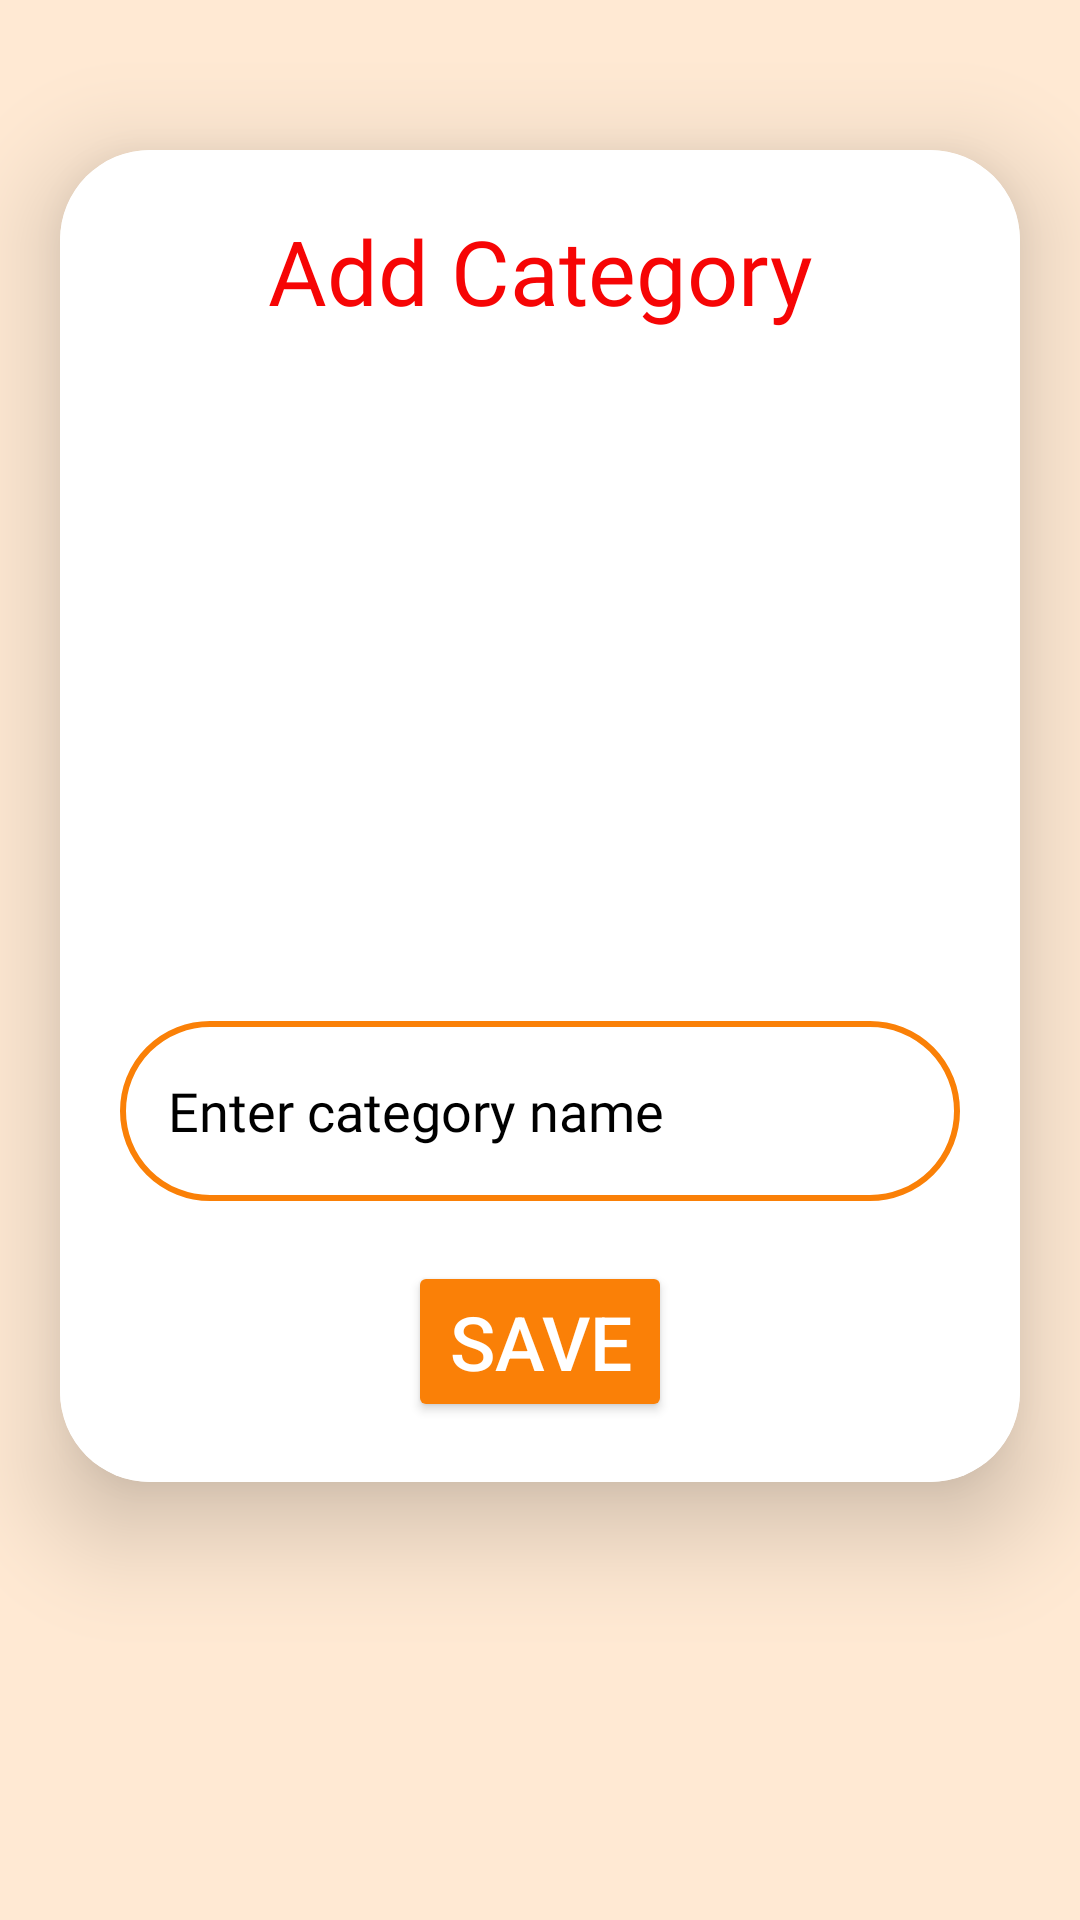

Android layout source for this screen:
<!-- AndroidManifest.xml: application theme Base.Theme.LoginPage -->
<!-- res/layout/activity_vendor_category_upload.xml -->
<?xml version="1.0" encoding="utf-8"?>
<ScrollView xmlns:android="http://schemas.android.com/apk/res/android"
    xmlns:app="http://schemas.android.com/apk/res-auto"
    xmlns:tools="http://schemas.android.com/tools"
    android:layout_width="match_parent"
    android:layout_height="match_parent"
    android:background="@color/light_orange"
    android:orientation="vertical"
    tools:context=".Vendor_category_upload">

    <androidx.cardview.widget.CardView
        android:layout_width="match_parent"
        android:layout_height="wrap_content"
        android:layout_marginStart="20dp"
        android:layout_marginTop="50dp"
        android:layout_marginEnd="20dp"
        android:background="@drawable/orange_border"
        app:cardCornerRadius="30dp"
        app:cardElevation="20dp">

        <LinearLayout
            android:layout_width="match_parent"
            android:layout_height="match_parent"
            android:layout_gravity="center_horizontal"
            android:background="@color/white"
            android:gravity="center"
            android:orientation="vertical"
            android:padding="20dp">

            <TextView
                android:layout_width="match_parent"
                android:layout_height="wrap_content"
                android:text="Add Category"
                android:fontFamily="@font/epilogue_semibold"
                android:textAlignment="center"
                android:textColor="@color/red"
                android:textSize="30sp" />

            <ImageView
                android:id="@+id/uploadImage"
                android:layout_width="match_parent"
                android:layout_height="200dp"
                android:layout_marginTop="10dp"
                android:src="@drawable/uploading"
                android:textColorHint="@color/orange" />

            <EditText
                android:id="@+id/uploadName"
                android:layout_width="match_parent"
                android:layout_height="60dp"
                android:layout_marginTop="20dp"
                android:background="@drawable/orange_border"
                android:gravity="start|center_vertical"
                android:hint="Enter category name"
                android:fontFamily="@font/epilogue_semibold"
                android:padding="16dp"
                android:textColor="@color/black"
                android:textColorHint="@color/black" />

            <Button
                android:id="@+id/saveButton"
                android:layout_width="wrap_content"
                android:layout_height="wrap_content"
                android:layout_marginTop="20dp"
                android:backgroundTint="@color/orange"
                android:text="Save"
                android:textAlignment="center"
                android:textColor="@color/white"
                android:textSize="25sp"
                app:cornerRadius="@dimen/fastscroll__bubble_corner" />
        </LinearLayout>
    </androidx.cardview.widget.CardView>

</ScrollView>
<!-- resources referenced by this layout -->
<resources>
  <color name="black">#000000</color>
  <color name="light_orange">#FFE9D3</color>
  
      //blue shades
  <color name="orange">#FA8007</color>
  <color name="red">#F60505</color>
  <color name="white">#FFFFFFFF</color>
  <!-- drawable orange_border (drawable) -->
  <?xml version="1.0" encoding="utf-8"?>
  <shape xmlns:android="http://schemas.android.com/apk/res/android" android:shape="rectangle">
      <stroke
          android:width="2dp"
          android:color="@color/orange"/>
          <corners
              android:radius="30dp"/>
  </shape>
  <style name="Base.Theme.LoginPage" parent="Theme.MaterialComponents.DayNight.DarkActionBar">
          
          <item name="colorPrimary">@color/yellow</item>
          <item name="colorPrimaryVariant">@color/yellow</item>
          <item name="colorOnPrimary">@color/white</item>
          
          <item name="colorSecondary">@color/orange</item>
          <item name="colorSecondaryVariant">@color/orange</item>
          <item name="colorOnSecondary">@color/black</item>
          
          <item name="android:statusBarColor">?attr/colorPrimaryVariant</item>
          
      </style>
  <color name="yellow">#FFF95B</color>
</resources>
